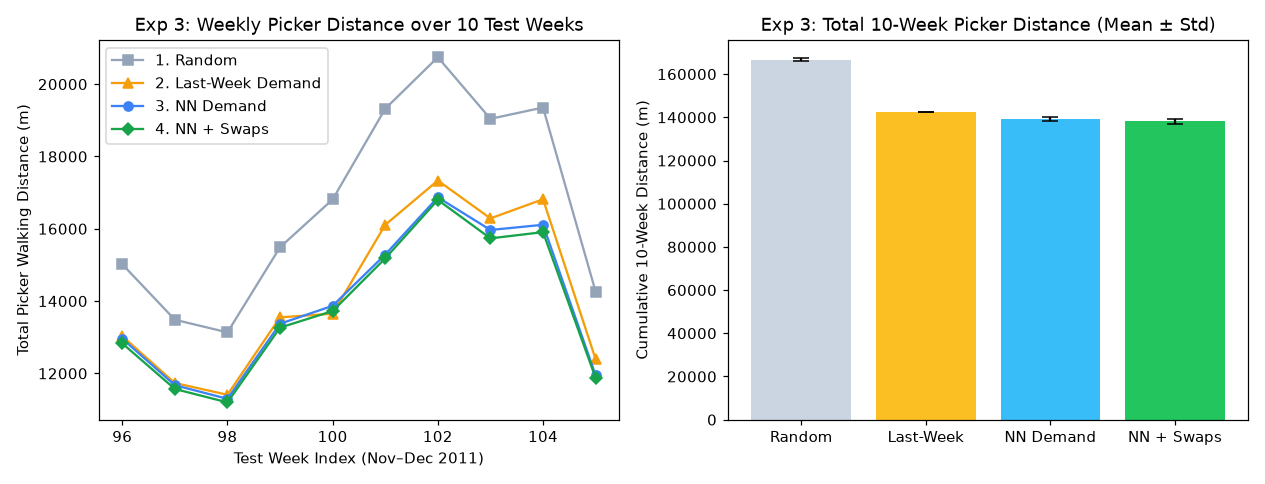

The file beside this chart, header and first rows:
seed, week_index, num_orders, Random, Last_Week, NN_Demand, NN_Plus_Swaps
42, 96, 371, 14999, 13029, 12877, 12756
42, 97, 347, 13101, 11733, 11586, 11516
42, 98, 334, 12674, 11409, 11223, 11197
42, 99, 395, 15742, 13550, 13064, 13021
42, 100, 421, 17141, 13650, 13885, 13645
42, 101, 502, 18882, 16108, 15184, 14975
42, 102, 544, 21283, 17335, 16670, 16635
42, 103, 509, 19165, 16287, 16073, 15808
42, 104, 513, 19534, 16816, 15720, 15672
42, 105, 382, 14591, 12391, 12029, 12045
43, 96, 371, 14604, 13029, 13176, 13044
43, 97, 347, 13286, 11733, 11789, 11707
43, 98, 334, 13380, 11409, 11388, 11287
43, 99, 395, 15800, 13550, 13458, 13375
43, 100, 421, 16449, 13650, 14197, 14053
43, 101, 502, 19537, 16108, 15292, 15279
43, 102, 544, 20880, 17335, 17138, 17134
43, 103, 509, 19220, 16287, 16466, 16300
43, 104, 513, 19399, 16816, 16042, 15926
43, 105, 382, 13844, 12391, 11957, 11885
44, 96, 371, 14836, 13029, 12868, 12695
44, 97, 347, 13565, 11733, 11717, 11482
44, 98, 334, 13315, 11409, 11286, 11129
44, 99, 395, 15122, 13550, 13164, 13131
44, 100, 421, 16887, 13650, 14020, 13903
44, 101, 502, 18877, 16108, 15122, 14990
44, 102, 544, 20869, 17335, 16821, 16669
44, 103, 509, 19494, 16287, 16047, 15826
44, 104, 513, 18505, 16816, 16167, 15893
44, 105, 382, 14103, 12391, 11950, 11865
45, 96, 371, 15328, 13029, 12734, 12697
45, 97, 347, 13722, 11733, 11541, 11512
45, 98, 334, 13386, 11409, 11317, 11246
45, 99, 395, 15497, 13550, 13675, 13455
45, 100, 421, 16796, 13650, 13491, 13372
45, 101, 502, 19402, 16108, 15201, 15130
45, 102, 544, 21266, 17335, 17022, 17034
45, 103, 509, 18234, 16287, 15700, 15436
45, 104, 513, 19225, 16816, 16422, 16094
45, 105, 382, 14807, 12391, 11610, 11469
46, 96, 371, 15329, 13029, 13151, 12964
46, 97, 347, 13749, 11733, 11732, 11629
46, 98, 334, 12916, 11409, 11268, 11130
46, 99, 395, 15285, 13550, 13502, 13350
46, 100, 421, 16785, 13650, 13755, 13648
46, 101, 502, 19903, 16108, 15634, 15533
46, 102, 544, 19426, 17335, 16700, 16519
46, 103, 509, 19092, 16287, 15547, 15303
46, 104, 513, 20104, 16816, 16199, 15950
46, 105, 382, 13957, 12391, 12174, 12112
